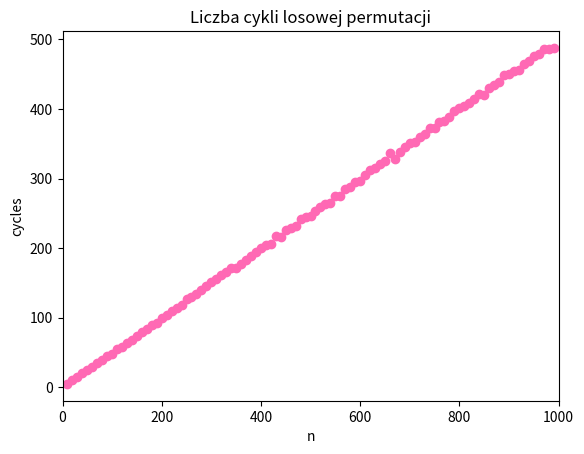

Write Python code to recreate this figure.
# -*- coding: utf-8 -*-
"""
Created on Mon Dec 19 17:25:20 2022

[redacted]
"""
import random
import math
import matplotlib.pyplot as plt


def random_permutation(n):
    a=[]
    for i in range(0,n): a.append(i+1)
    for i in range(0,n-1): # Fisher–Yates shuffle
        j = random.randint(i,n-1)
        a[i], a[j] = a[j], a[i]
    return a

def fixed_points(permutation):
    n=len(permutation)
    fixed_points_counter=0
    for i in range(0,n):
        if permutation[i]==i+1:
            fixed_points_counter+=1
    return fixed_points_counter

def records(permutation):
    n=len(permutation)
    records_counter=0
    for i in range(0,n-1):
        if permutation[i+1]>permutation[i]:
            records_counter+=1
    return records_counter

def cycles(permutation):
    n=len(permutation)
    '''
    expected_cycles_1 = 0
    for i in range(1,n+1): expected_cycles_1+=(1/i)
    gamma=0.57721566490153286
    expected_cycles_2=math.log1p(n)+gamma
    '''
    flags=[]
    for i in range(0,n): flags.append('n')
    cycles_counter=0
    for i in range(0,n):
        index=i
        if flags[i]=='n':
            cycles_counter+=1
            while flags[index]!='t':
                flags[index]='t'
                value=permutation[index]
                index=value-1
    return cycles_counter

nMin=10
nMax=1000
nStep=10
nRepeats=10
#fp_big_sum=0
draw=True
for n in range(nMin,nMax,nStep):
    sum=0
    for r in range(0,nRepeats): 
        a = random_permutation(n)
      #  fp = fixed_points(a)
       # cc = cycles(a)
        rc=records(a)
     #   sum += fp
     #   fp_big_sum += fp
        sum += rc
    if draw==True:
        plt.scatter(n,sum/nRepeats,color='hotpink')
if draw==True:
    plt.xlim(left=0)
    plt.xlim(right=nMax)
    plt.xlabel('n')
 #   plt.ylabel('number of fixed points')
    plt.ylabel('cycles')
    plt.title('Liczba cykli losowej permutacji')
    plt.show()
#print('Average number of fixed points:',fp_big_sum/(math.ceil((nMax-nMin)/nStep)*nRepeats))
